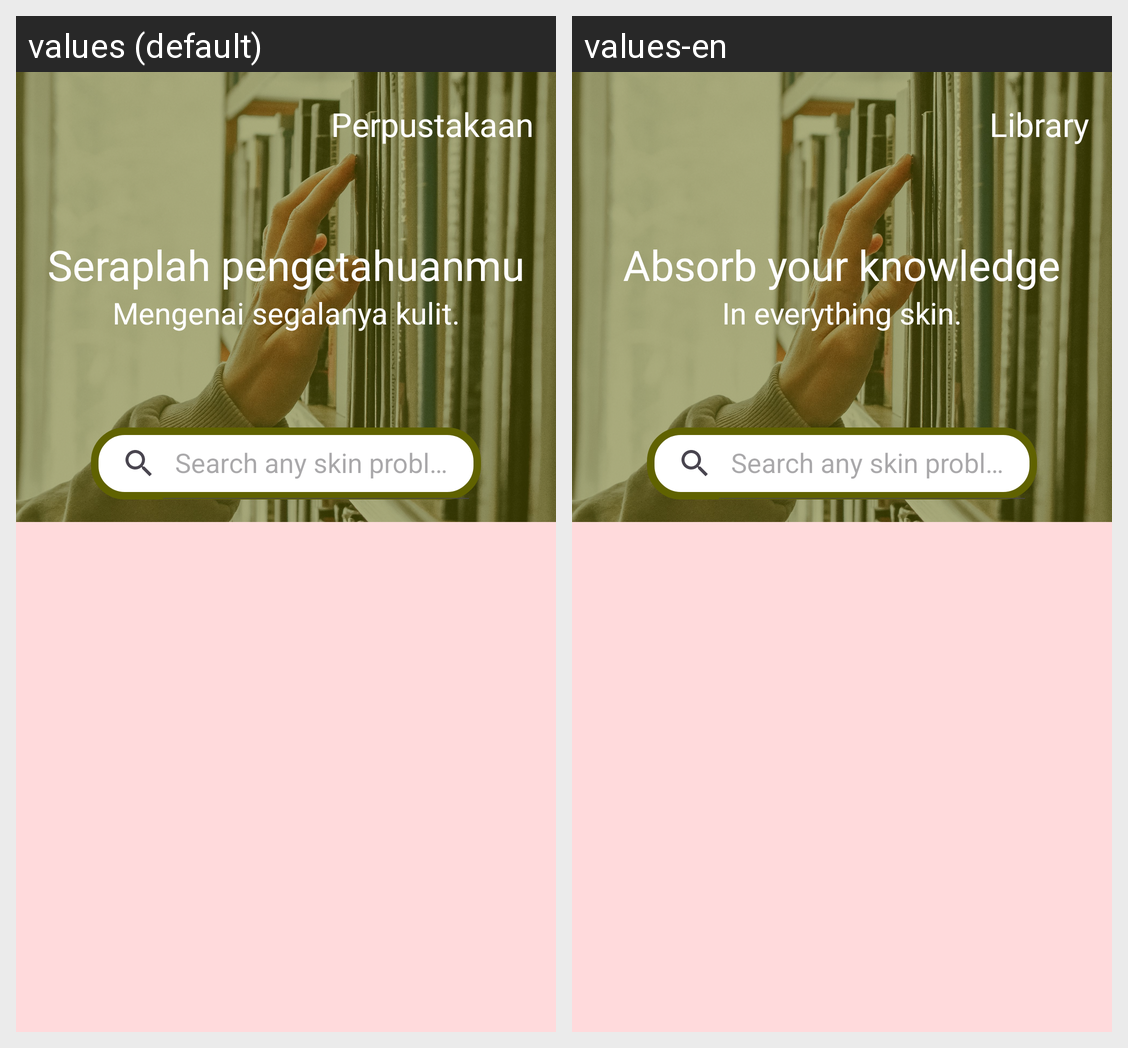

The Android screen above is rendered under two locales of the same app. Produce the string resources it draws, with the default and per-locale values.
Android screen res/layout/fragment_library_home.xml rendered under 2 locales, left to right: values (default), values-en. Device: Nexus 5 (rendered at 1080×1920; each locale shown at half size, 540×960, under a caption strip naming it); theme CAMerlang_theme.
Strings drawn on this screen, with the default value and each locale's value (text and hints the layout hard-codes, and strings that could not be matched under every locale, appear in the picture but are not listed):

library_menu_intro_1
  values: Seraplah pengetahuanmu
  values-en: Absorb your knowledge

library_menu_intro_2
  values: Mengenai segalanya kulit.
  values-en: In everything skin.

library_menu_text
  values: Perpustakaan
  values-en: Library
